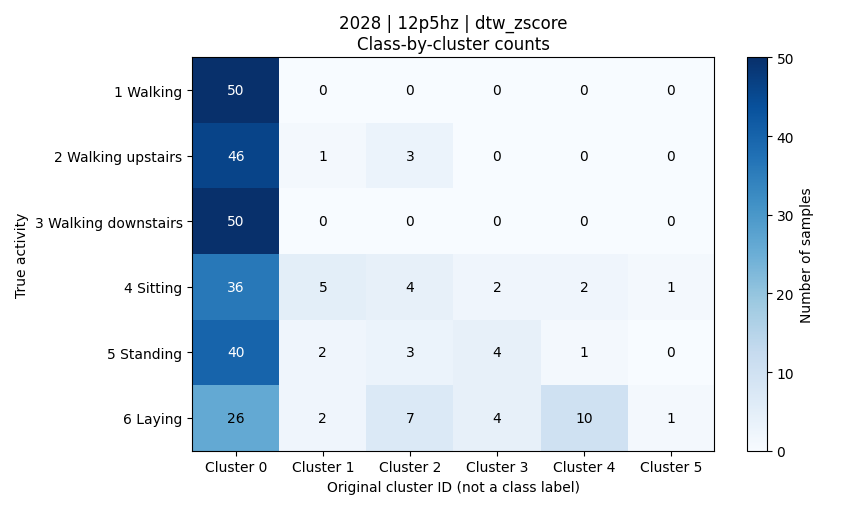

Source data for this figure (header and first rows):
activity, activity_name, cluster_0, cluster_1, cluster_2, cluster_3, cluster_4, cluster_5, total
1, 平地走路, 50, 0, 0, 0, 0, 0, 50
2, 上楼, 46, 1, 3, 0, 0, 0, 50
3, 下楼, 50, 0, 0, 0, 0, 0, 50
4, 坐着, 36, 5, 4, 2, 2, 1, 50
5, 站着, 40, 2, 3, 4, 1, 0, 50
6, 躺着, 26, 2, 7, 4, 10, 1, 50
